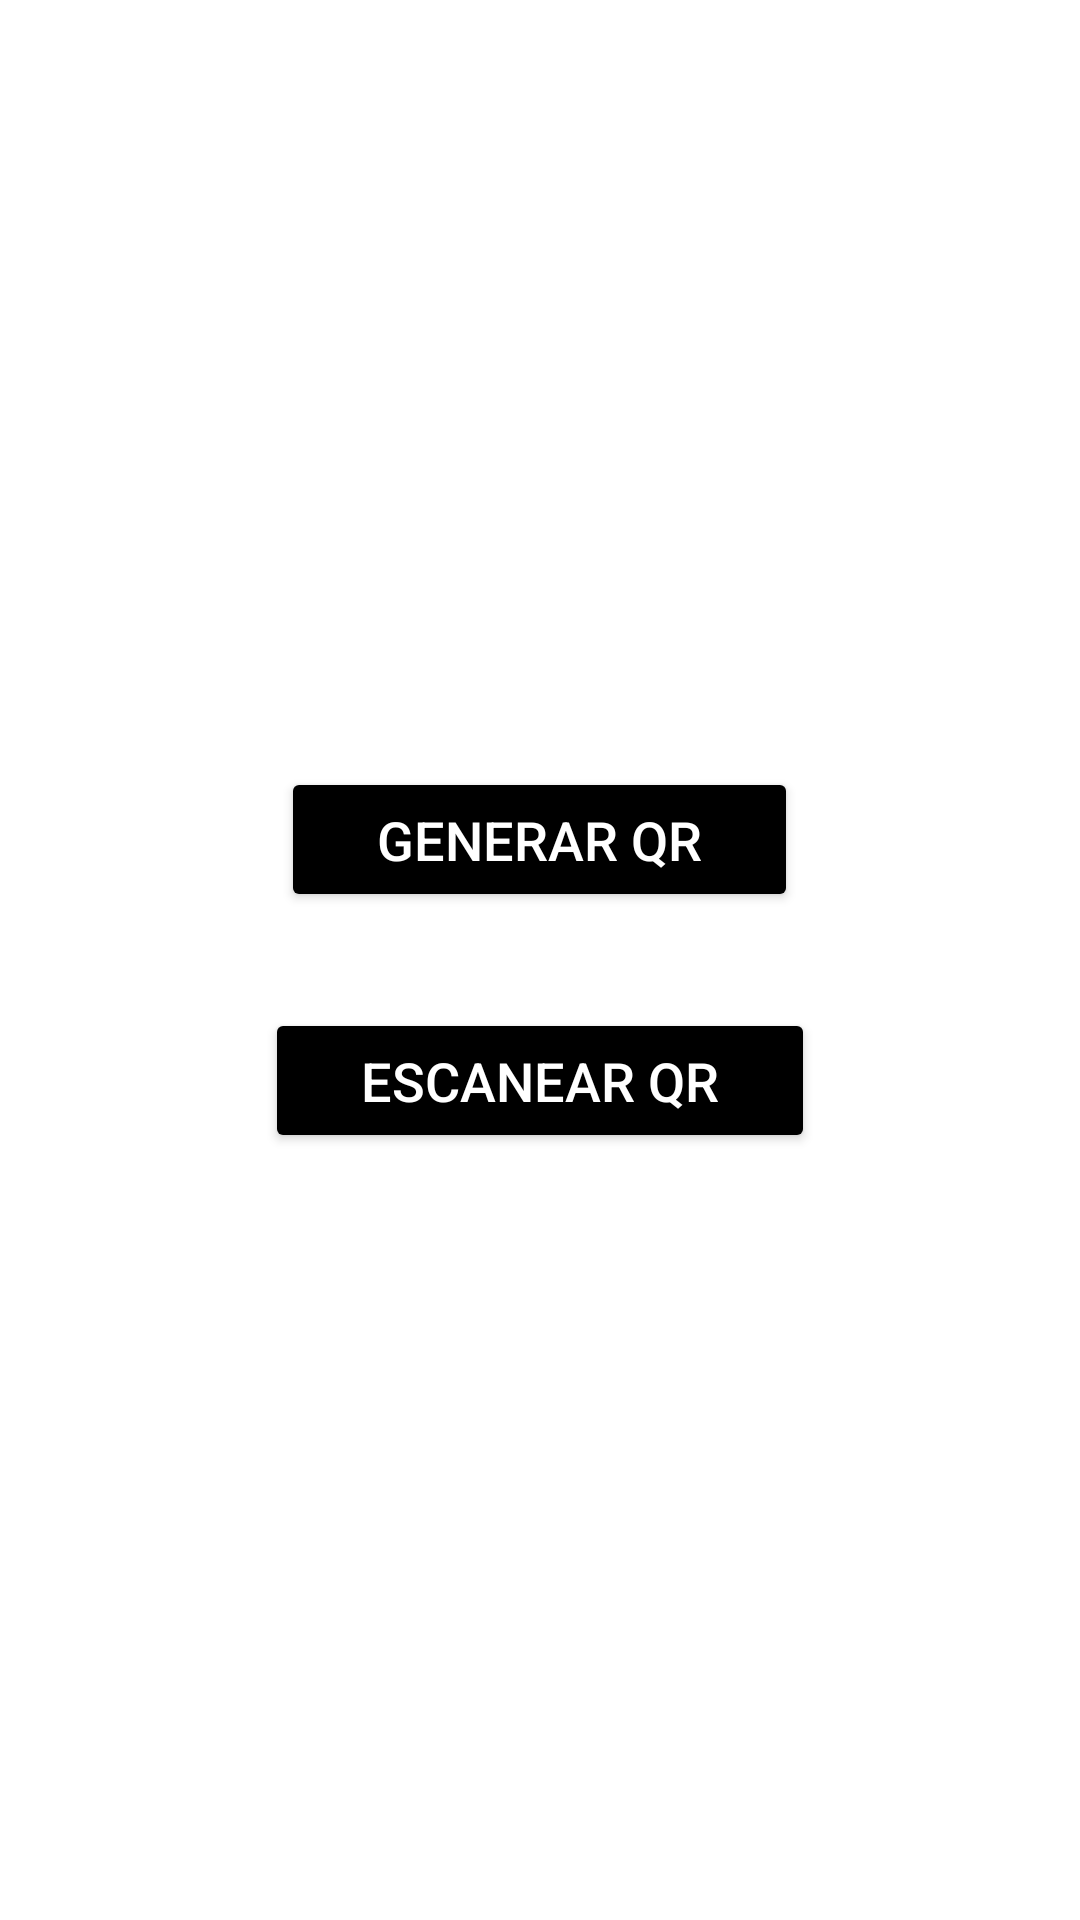

Android layout source for this screen:
<!-- AndroidManifest.xml: application theme Theme.SecMessaging -->
<!-- res/layout/activity_main.xml -->
<?xml version="1.0" encoding="utf-8"?>
<RelativeLayout xmlns:android="http://schemas.android.com/apk/res/android"
    android:layout_width="match_parent"
    android:layout_height="match_parent">

    <FrameLayout
        android:layout_width="match_parent"
        android:layout_height="match_parent">

        <ImageView
            android:id="@+id/backgroundImage"
            android:layout_width="match_parent"
            android:layout_height="match_parent"
            android:src="@drawable/background"
            android:scaleType="centerCrop"
            android:contentDescription="Fondo" />

    </FrameLayout>

    <LinearLayout
        android:layout_width="match_parent"
        android:layout_height="wrap_content"
        android:orientation="vertical"
        android:gravity="center"
        android:layout_centerInParent="true"
        android:padding="20dp">

        <Button
            android:id="@+id/generateQRButton"
            android:layout_width="wrap_content"
            android:layout_height="wrap_content"
            android:text="Generar QR"
            android:backgroundTint="@color/black"
            android:textColor="@android:color/white"
            android:textSize="18sp"
            android:layout_marginBottom="16dp"
            android:paddingHorizontal="32dp"
            android:paddingVertical="12dp"
            android:elevation="4dp"
            android:layout_centerHorizontal="true"
            android:layout_alignParentTop="true"/>

        <Button
            android:id="@+id/scanQRButton"
            android:layout_width="wrap_content"
            android:layout_height="wrap_content"
            android:text="Escanear QR"
            android:backgroundTint="@color/black"
            android:textColor="@android:color/white"
            android:textSize="18sp"
            android:paddingHorizontal="32dp"
            android:paddingVertical="12dp"
            android:elevation="4dp"
            android:layout_marginTop="16dp"
            android:layout_centerHorizontal="true"/>
    </LinearLayout>

</RelativeLayout>
<!-- resources referenced by this layout -->
<resources>
  <style name="Theme.SecMessaging" parent="Theme.MaterialComponents.DayNight.DarkActionBar">
          
          <item name="colorPrimary">@color/purple_500</item>
          <item name="colorPrimaryVariant">@color/purple_700</item>
          <item name="colorOnPrimary">@color/white</item>
          
          <item name="colorSecondary">@color/teal_200</item>
          <item name="colorSecondaryVariant">@color/teal_700</item>
          <item name="colorOnSecondary">@color/black</item>
          
          <item name="android:statusBarColor">?attr/colorPrimaryVariant</item>
          
      </style>
  <!-- not gathered from this repository: default colours our renderer supplied (Android Studio template values) -->
  <color name="purple_500">#FF6200EE</color>
  <color name="purple_700">#FF3700B3</color>
  <color name="teal_200">#FF03DAC5</color>
  <color name="teal_700">#FF018786</color>
  <color name="black">#FF000000</color>
  <color name="white">#FFFFFFFF</color>
</resources>
